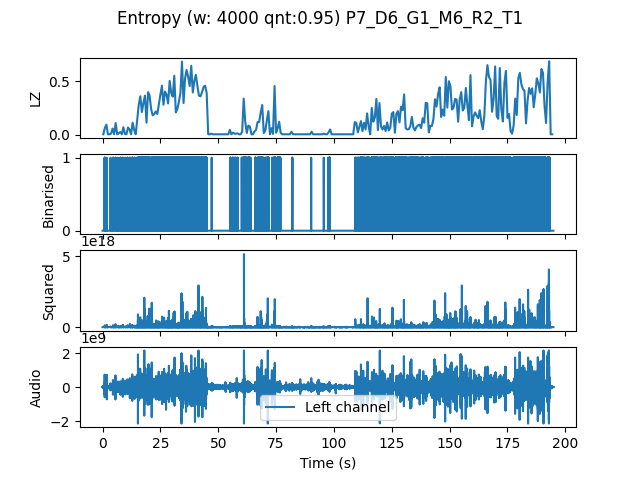

The file beside this chart, header and first rows:
, t0, LZ, CTW
mean, 1169168, 0.1793, 0.2198
0.0, 0.0, 0.005983, 0.0006453
0.6667, 0.6667, 0.06581, 0.104
1.333, 1.333, 0.09573, 0.1041
2.0, 2.0, 0.005983, 0.0006453
2.667, 2.667, 0.005983, 0.0006453
3.333, 3.333, 0.01197, 0.003432
4.0, 4.0, 0.05983, 0.06226
4.667, 4.667, 0.005983, 0.0006453
5.333, 5.333, 0.1107, 0.1685
6.0, 6.0, 0.005983, 0.0006453
6.667, 6.667, 0.01496, 0.007313
7.333, 7.333, 0.02692, 0.02166
8.0, 8.0, 0.005983, 0.0006453
8.667, 8.667, 0.07179, 0.1002
9.333, 9.333, 0.008974, 0.003432
10.0, 10.0, 0.005983, 0.0006453
10.67, 10.67, 0.0688, 0.07389
11.33, 11.33, 0.05085, 0.06045
12.0, 12.0, 0.005983, 0.0006453
12.67, 12.67, 0.1137, 0.1505
13.33, 13.33, 0.04786, 0.05568
14.0, 14.0, 0.005983, 0.0006453
14.67, 14.67, 0.1496, 0.8253
15.33, 15.33, 0.2842, 0.4588
16.0, 16.0, 0.359, 0.4572
16.67, 16.67, 0.2124, 0.215
17.33, 17.33, 0.2991, 0.5533
18.0, 18.0, 0.365, 0.7181
18.67, 18.67, 0.1137, 0.1252
19.33, 19.33, 0.3979, 0.3899
20.0, 20.0, 0.365, 0.7435
20.67, 20.67, 0.2393, 0.5269
21.33, 21.33, 0.1825, 0.2508
22.0, 22.0, 0.1944, 0.2135
22.67, 22.67, 0.2184, 0.2117
23.33, 23.33, 0.1944, 0.2407
24.0, 24.0, 0.2872, 0.2822
24.67, 24.67, 0.3739, 0.4067
25.33, 25.33, 0.4577, 0.4776
26.0, 26.0, 0.2812, 0.3854
26.67, 26.67, 0.4038, 0.3987
27.33, 27.33, 0.3739, 0.6055
28.0, 28.0, 0.2932, 0.5168
28.67, 28.67, 0.5026, 0.4975
29.33, 29.33, 0.3919, 0.4268
30.0, 30.0, 0.356, 0.3408
30.67, 30.67, 0.5504, 0.5533
31.33, 31.33, 0.2094, 0.2293
32.0, 32.0, 0.2423, 0.2964
32.67, 32.67, 0.3081, 0.3132
33.33, 33.33, 0.3919, 0.5178
34.0, 34.0, 0.682, 0.7185
34.67, 34.67, 0.2962, 0.3373
35.33, 35.33, 0.5265, 0.5457
36.0, 36.0, 0.6043, 0.6281
36.67, 36.67, 0.5385, 0.6271
37.33, 37.33, 0.4547, 0.4628
38.0, 38.0, 0.6432, 0.6283
38.67, 38.67, 0.3949, 0.46
... 233 more rows
